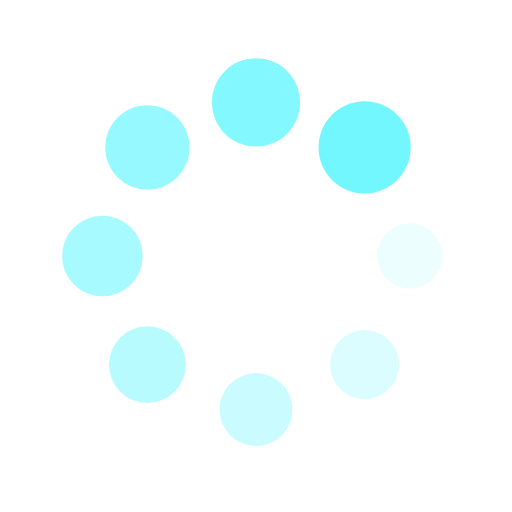
t = 0.00 s
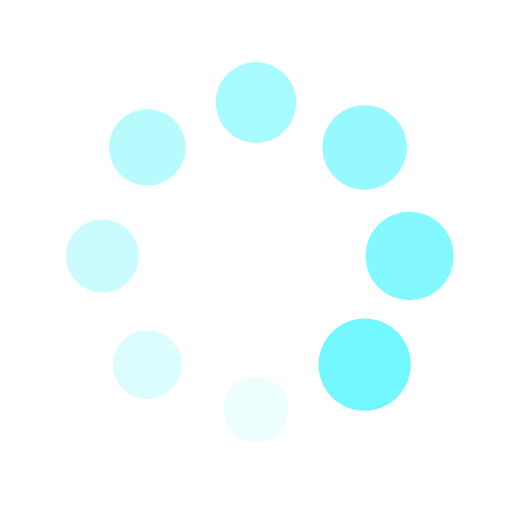
t = 0.25 s
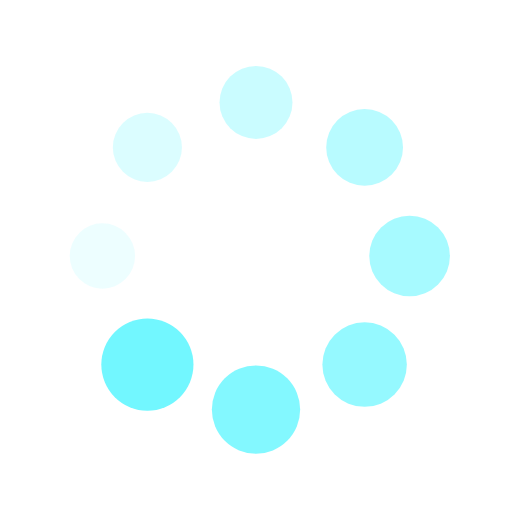
t = 0.50 s
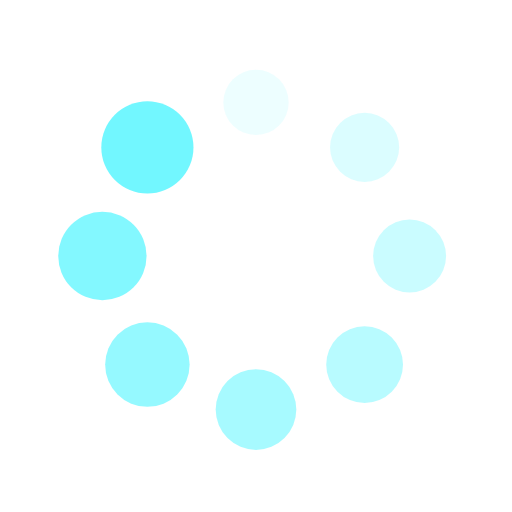
t = 0.75 s

The animated SVG that drew these frames (rendered in a browser with its animation timeline set to each time). Animation: 16 SMIL elements (animate=8,animateTransform=8); one cycle of 1.00 s, repeats indefinitely.

<svg xmlns="http://www.w3.org/2000/svg" viewBox="0 0 100 100" preserveAspectRatio="xMidYMid" width="200" height="200" style="shape-rendering: auto; display: block; background: none;" xmlns:xlink="http://www.w3.org/1999/xlink"><g><g transform="translate(80,50)">
<g transform="rotate(0)">
<circle fill-opacity="1" fill="#72f7ff" r="6" cy="0" cx="0">
  <animateTransform repeatCount="indefinite" dur="1s" keyTimes="0;1" values="1.5 1.5;1 1" begin="-0.875s" type="scale" attributeName="transform"></animateTransform>
  <animate begin="-0.875s" values="1;0" repeatCount="indefinite" dur="1s" keyTimes="0;1" attributeName="fill-opacity"></animate>
</circle>
</g>
</g><g transform="translate(71.21320343559643,71.21320343559643)">
<g transform="rotate(45)">
<circle fill-opacity="0.875" fill="#72f7ff" r="6" cy="0" cx="0">
  <animateTransform repeatCount="indefinite" dur="1s" keyTimes="0;1" values="1.5 1.5;1 1" begin="-0.75s" type="scale" attributeName="transform"></animateTransform>
  <animate begin="-0.75s" values="1;0" repeatCount="indefinite" dur="1s" keyTimes="0;1" attributeName="fill-opacity"></animate>
</circle>
</g>
</g><g transform="translate(50,80)">
<g transform="rotate(90)">
<circle fill-opacity="0.75" fill="#72f7ff" r="6" cy="0" cx="0">
  <animateTransform repeatCount="indefinite" dur="1s" keyTimes="0;1" values="1.5 1.5;1 1" begin="-0.625s" type="scale" attributeName="transform"></animateTransform>
  <animate begin="-0.625s" values="1;0" repeatCount="indefinite" dur="1s" keyTimes="0;1" attributeName="fill-opacity"></animate>
</circle>
</g>
</g><g transform="translate(28.786796564403577,71.21320343559643)">
<g transform="rotate(135)">
<circle fill-opacity="0.625" fill="#72f7ff" r="6" cy="0" cx="0">
  <animateTransform repeatCount="indefinite" dur="1s" keyTimes="0;1" values="1.5 1.5;1 1" begin="-0.5s" type="scale" attributeName="transform"></animateTransform>
  <animate begin="-0.5s" values="1;0" repeatCount="indefinite" dur="1s" keyTimes="0;1" attributeName="fill-opacity"></animate>
</circle>
</g>
</g><g transform="translate(20,50.00000000000001)">
<g transform="rotate(180)">
<circle fill-opacity="0.5" fill="#72f7ff" r="6" cy="0" cx="0">
  <animateTransform repeatCount="indefinite" dur="1s" keyTimes="0;1" values="1.5 1.5;1 1" begin="-0.375s" type="scale" attributeName="transform"></animateTransform>
  <animate begin="-0.375s" values="1;0" repeatCount="indefinite" dur="1s" keyTimes="0;1" attributeName="fill-opacity"></animate>
</circle>
</g>
</g><g transform="translate(28.78679656440357,28.786796564403577)">
<g transform="rotate(225)">
<circle fill-opacity="0.375" fill="#72f7ff" r="6" cy="0" cx="0">
  <animateTransform repeatCount="indefinite" dur="1s" keyTimes="0;1" values="1.5 1.5;1 1" begin="-0.25s" type="scale" attributeName="transform"></animateTransform>
  <animate begin="-0.25s" values="1;0" repeatCount="indefinite" dur="1s" keyTimes="0;1" attributeName="fill-opacity"></animate>
</circle>
</g>
</g><g transform="translate(49.99999999999999,20)">
<g transform="rotate(270)">
<circle fill-opacity="0.25" fill="#72f7ff" r="6" cy="0" cx="0">
  <animateTransform repeatCount="indefinite" dur="1s" keyTimes="0;1" values="1.5 1.5;1 1" begin="-0.125s" type="scale" attributeName="transform"></animateTransform>
  <animate begin="-0.125s" values="1;0" repeatCount="indefinite" dur="1s" keyTimes="0;1" attributeName="fill-opacity"></animate>
</circle>
</g>
</g><g transform="translate(71.21320343559643,28.78679656440357)">
<g transform="rotate(315)">
<circle fill-opacity="0.125" fill="#72f7ff" r="6" cy="0" cx="0">
  <animateTransform repeatCount="indefinite" dur="1s" keyTimes="0;1" values="1.5 1.5;1 1" begin="0s" type="scale" attributeName="transform"></animateTransform>
  <animate begin="0s" values="1;0" repeatCount="indefinite" dur="1s" keyTimes="0;1" attributeName="fill-opacity"></animate>
</circle>
</g>
</g><g></g></g><!-- [ldio] generated by https://loading.io --></svg>
